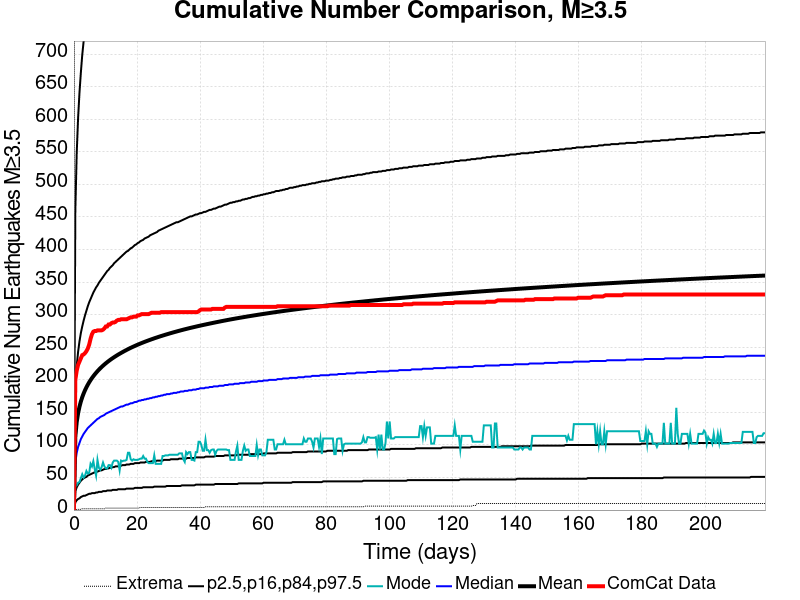

The data file committed next to this chart (first rows):
Time (days), ComCat Data, Simulation Mean, Simulation Median, Simulation Mode, Simulation Minimum, Simulation Maximum, 2.5 %-ile, 16 %-ile, 84 %-ile, 97.5 %-ile
0.0, 0.0, 0.0, 0.0, 0.0, 0.0, 0.0, 0.0, 0.0, 0.0, 0.0
0.4389, 200.0, 113.1, 73.0, 36.0, 0.0, 6637, 12.0, 29.0, 185.0, 460.0
0.8778, 214.0, 135.2, 88.0, 38.0, 1.0, 7796, 15.0, 35.0, 221.0, 548.0
1.317, 223.0, 148.8, 97.0, 42.0, 1.0, 8487, 17.0, 39.0, 243.0, 602.0
1.756, 228.0, 158.8, 103.0, 43.0, 1.0, 9019, 18.0, 42.0, 259.0, 641.0
2.194, 233.0, 166.7, 109.0, 49.0, 1.0, 9429, 20.0, 45.0, 272.0, 672.0
2.633, 238.0, 173.4, 113.0, 55.0, 2.0, 9733, 21.0, 47.0, 282.0, 699.0
3.072, 239.0, 179, 117.0, 50.0, 2.0, 10043, 22.0, 49.0, 291.0, 720.0
3.511, 241.0, 184, 120.0, 53.0, 2.0, 10317, 22.0, 50.0, 299.0, 740.0
3.95, 244.0, 188.5, 123.0, 60.0, 2.0, 10546, 23.0, 51.0, 306.0, 758.0
4.389, 248.0, 192.5, 126.0, 56.0, 2.0, 10723, 24.0, 53.0, 313.0, 774.0
4.828, 254.0, 196.2, 128.0, 57.0, 2.0, 10899, 25.0, 54.0, 319.0, 790.0
5.267, 263.0, 199.5, 130.0, 71.0, 2.0, 11054, 25.0, 55.0, 324.0, 803.0
5.706, 270.0, 202.7, 132.0, 67.0, 2.0, 11192, 26.0, 56.0, 329.0, 815.0
6.145, 274.0, 205.5, 134.0, 75.0, 2.0, 11322, 26.0, 57.0, 334.0, 826.0
6.583, 275.0, 208.3, 136.0, 63.0, 2.0, 11415, 26.0, 58.0, 338.0, 837.0
7.022, 275.0, 210.8, 138.0, 53.0, 2.0, 11513, 27.0, 59.0, 342.0, 847.0
7.461, 276.0, 213.2, 140.0, 77.0, 2.0, 11611, 27.0, 59.0, 345.0, 856.0
7.9, 276.0, 215.5, 141.0, 65.0, 2.0, 11713, 28.0, 60.0, 349.0, 864.0
8.339, 276.0, 217.7, 143.0, 62.0, 2.0, 11801, 28.0, 61.0, 352.0, 873.0
8.778, 276.0, 219.8, 144.0, 66.0, 2.0, 11913, 28.0, 61.0, 355.0, 881.0
9.217, 277.0, 221.7, 145.0, 73.0, 2.0, 11994, 29.0, 62.0, 358.0, 889.0
9.656, 279.0, 223.6, 146.0, 67.0, 2.0, 12086, 29.0, 63.0, 361.0, 896.0
10.09, 282.0, 225.4, 148.0, 64.0, 3.0, 12150, 29.0, 63.0, 364.0, 903.0
10.53, 282.0, 227.1, 149.0, 64.0, 3.0, 12208, 30.0, 64.0, 367.0, 909.0
10.97, 285.0, 228.8, 150.0, 69.0, 3.0, 12269, 30.0, 64.0, 369.0, 916.0
11.41, 285.0, 230.4, 151.0, 69.0, 3.0, 12371, 30.0, 65.0, 372.0, 922.0
11.85, 287.0, 231.9, 152.0, 65.0, 3.0, 12451, 30.0, 65.0, 374.0, 927.0
12.29, 288.0, 233.4, 153.0, 73.0, 3.0, 12502, 31.0, 66.0, 376.0, 933.0
12.73, 288.0, 234.8, 154.0, 76.0, 3.0, 12574, 31.0, 66.0, 379.0, 939.0
13.17, 289.0, 236.1, 155.0, 76.0, 3.0, 12642, 31.0, 67.0, 381.0, 944.0
13.61, 291.0, 237.5, 156.0, 76.0, 3.0, 12695, 31.0, 67.0, 383.0, 949.0
14.04, 292.0, 238.8, 157.0, 74.0, 3.0, 12806, 32.0, 67.0, 385.0, 955.0
14.48, 292.0, 240.1, 158.0, 61.0, 3.0, 12902, 32.0, 68.0, 387.0, 961.0
14.92, 293.0, 241.3, 159.0, 76.0, 3.0, 12974, 32.0, 68.0, 389.0, 964.0
15.36, 293.0, 242.5, 159.0, 75.0, 3.0, 13038, 32.0, 69.0, 391.0, 969.0
15.8, 293.0, 243.6, 160.0, 76.0, 3.0, 13100, 32.0, 69.0, 393.0, 974.0
16.24, 293.0, 244.8, 161.0, 76.0, 3.0, 13153, 32.0, 69.0, 395.0, 979.0
16.68, 293.0, 245.9, 162.0, 77.0, 3.0, 13231, 33.0, 70.0, 397.0, 984.0
17.12, 294.0, 247, 162.0, 88.0, 3.0, 13280, 33.0, 70.0, 398.0, 988.0
17.56, 295.0, 248.1, 163.0, 88.0, 3.0, 13344, 33.0, 70.0, 400.0, 992.0
17.99, 296.0, 249.1, 164.0, 78.0, 3.0, 13407, 33.0, 71.0, 402.0, 997.0
18.43, 296.0, 250.1, 164.0, 76.0, 3.0, 13454, 33.0, 71.0, 403.0, 1002
18.87, 297.0, 251.1, 165.0, 78.0, 3.0, 13501, 33.0, 71.0, 405.0, 1004
19.31, 297.0, 252.1, 166.0, 77.0, 3.0, 13535, 34.0, 72.0, 407.0, 1008
19.75, 297.0, 253, 166.0, 77.0, 3.0, 13597, 34.0, 72.0, 408.0, 1013
20.19, 299.0, 253.9, 167.0, 77.0, 3.0, 13645, 34.0, 72.0, 410.0, 1016
20.63, 299.0, 254.8, 168.0, 78.0, 3.0, 13679, 34.0, 72.0, 411.0, 1020
21.07, 300.0, 255.7, 168.0, 79.0, 4.0, 13718, 34.0, 73.0, 413.0, 1024
21.51, 301.0, 256.6, 169.0, 79.0, 4.0, 13786, 34.0, 73.0, 414.0, 1027
21.94, 301.0, 257.5, 169.0, 83.0, 4.0, 13841, 35.0, 73.0, 415.0, 1031
22.38, 301.0, 258.3, 170.0, 79.0, 4.0, 13867, 35.0, 73.0, 417.0, 1034
22.82, 301.0, 259.1, 170.0, 79.0, 4.0, 13897, 35.0, 74.0, 418.0, 1037
23.26, 301.0, 259.9, 171.0, 74.0, 4.0, 13942, 35.0, 74.0, 419.0, 1041
23.7, 301.0, 260.7, 171.0, 72.0, 4.0, 13978, 35.0, 74.0, 420.0, 1044
24.14, 302.0, 261.5, 172.0, 72.0, 4.0, 14011, 35.0, 74.0, 422.0, 1046
24.58, 303.0, 262.2, 172.0, 72.0, 4.0, 14038, 35.0, 75.0, 423.0, 1049
25.02, 303.0, 263, 173.0, 72.0, 4.0, 14068, 35.0, 75.0, 424.0, 1052
25.46, 303.0, 263.7, 173.0, 84.0, 4.0, 14101, 36.0, 75.0, 425.0, 1055
25.89, 303.0, 264.5, 174.0, 71.0, 4.0, 14139, 36.0, 75.0, 426.0, 1057
... 440 more rows
